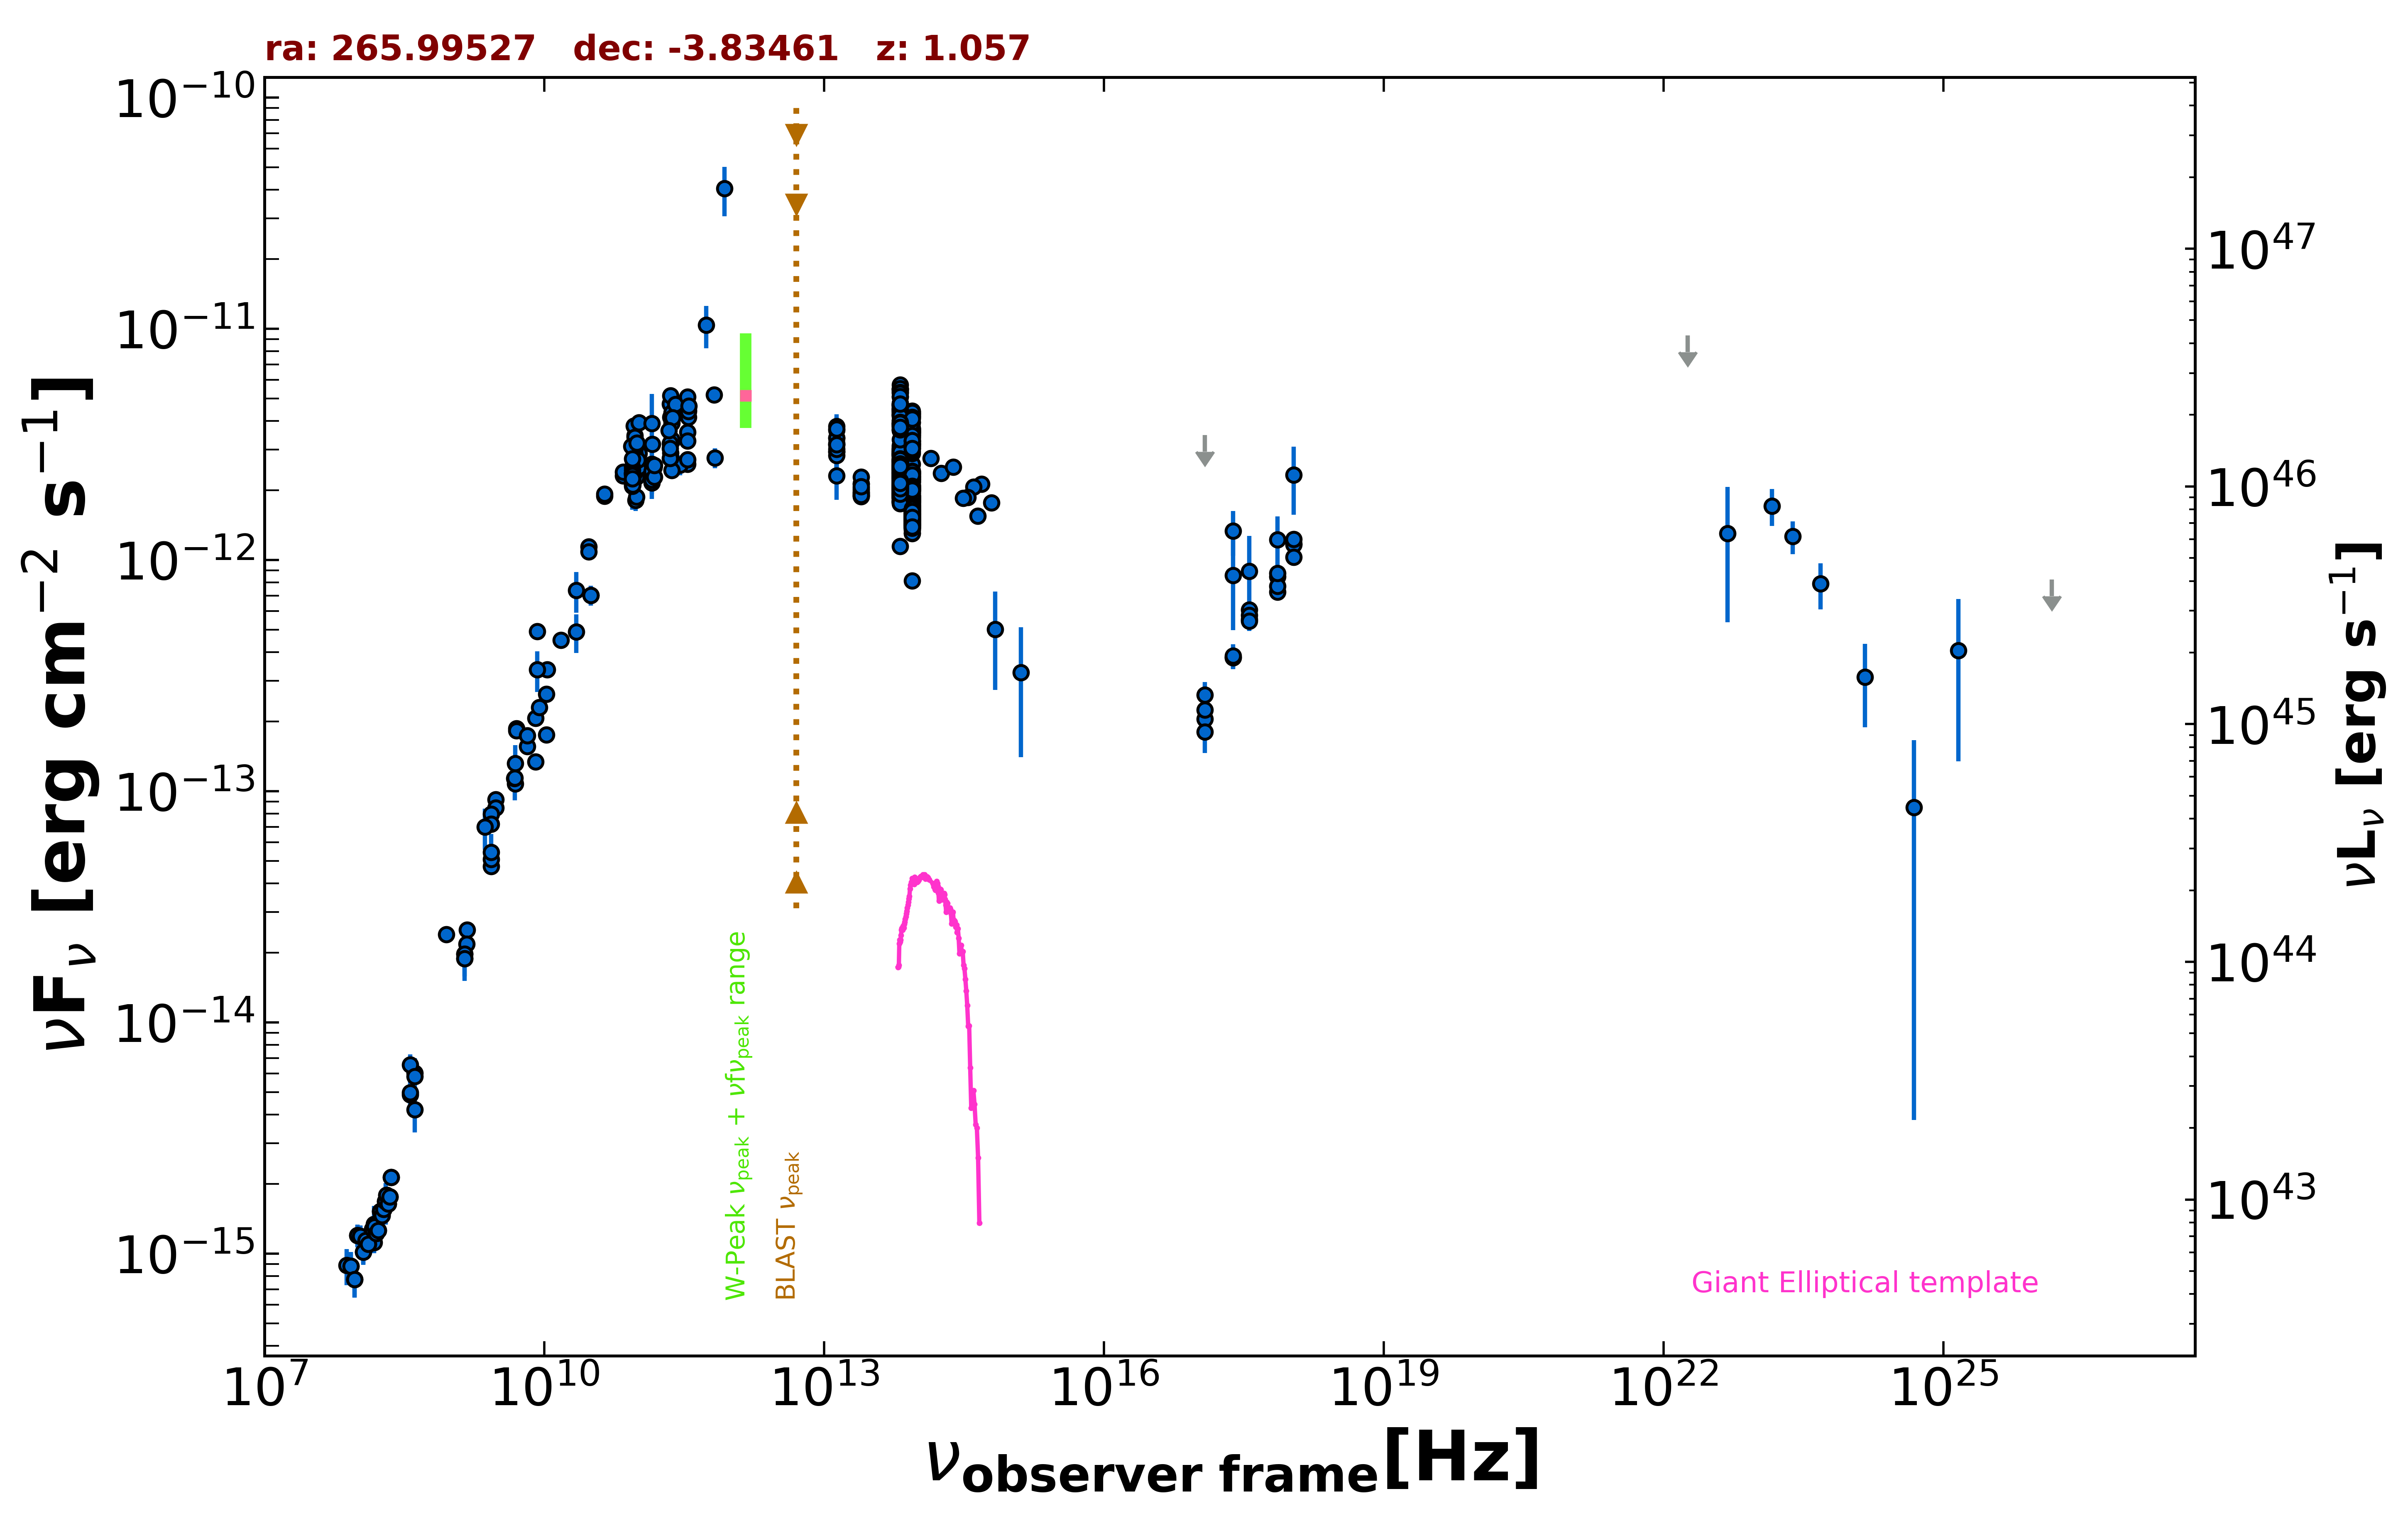

The file beside this chart, header and first rows:
freq., flux, err_flux, MJD_start, MJD_end, flag, catalog, reference
1.400e+09, 1.975e-14, 5.900e-16, 55000, 55000, , NVSS, Condon et al. 1998  AJ  115  1693
8.870e+08, 2.401e-14, 1.685e-15, 55000, 55000, , RACS, Hale et al. 2021  PASA  38  e058
3.000e+09, 9.211e-14, 4.950e-16, 55000, 55000, , VLASSQL, Gordon et al. 2021  ApJS  255  30
3.000e+09, 8.476e-14, 1.450e-16, 55000, 55000, , VLASSQL, Gordon et al. 2021  ApJS  255  30
2.418e+17, 1.335e-12, 2.940e-13, 55000, 55000, , RASS, Boller et al. 2016  A&A  103  1
2.418e+17, 3.788e-13, 2.890e-14, 54144, 55594, , 1OUSX, Giommi et al. in preparation
1.209e+17, 2.049e-13, 2.520e-14, 54144, 55594, , 1OUSX, Giommi et al. in preparation
3.627e+17, 5.527e-13, 3.260e-14, 54144, 55594, , 1OUSX, Giommi et al. in preparation
7.253e+17, 8.473e-13, 3.270e-14, 54144, 55594, , 1OUSX, Giommi et al. in preparation
1.088e+18, 1.175e-12, 6.500e-14, 54144, 55594, , 1OUSX, Giommi et al. in preparation
7.253e+17, 7.256e-13, 2.955e-14, 55000, 55000, , 2SXPS, Evans et al. 2020  ApJS  247  54
1.209e+17, 2.605e-13, 3.640e-14, 55000, 55000, , 2SXPS, Evans et al. 2020  ApJS  247  54
3.627e+17, 6.075e-13, 3.890e-14, 55000, 55000, , 2SXPS, Evans et al. 2020  ApJS  247  54
1.088e+18, 1.167e-12, 6.700e-14, 55000, 55000, , 2SXPS, Evans et al. 2020  ApJS  247  54
1.500e+08, 1.116e-15, 1.115e-16, 55000, 55000, , TGSS150, Intema et al. 2017  A&A  598  A781
8.400e+09, 4.903e-13, 0.000e+00, 55000, 55000, , CRATES, Healey et al. 2007  ApJS  171  61
8.085e+09, 2.070e-13, 1.375e-14, 55000, 55000, , KUEHR, Kuehr et al. 1981  A&AS  45  367
2.700e+09, 7.965e-14, 1.350e-15, 55000, 55000, , KUEHR, Kuehr et al. 1981  A&AS  45  367
5.009e+09, 1.863e-13, 6.500e-15, 55000, 55000, , KUEHR, Kuehr et al. 1981  A&AS  45  367
4.080e+08, 4.202e-15, 8.565e-16, 55000, 55000, , KUEHR, Kuehr et al. 1981  A&AS  45  367
1.050e+10, 1.753e-13, 7.350e-15, 55000, 55000, , KUEHR, Kuehr et al. 1981  A&AS  45  367
4.080e+08, 6.038e-15, 3.675e-16, 55000, 55000, , KUEHR, Kuehr et al. 1981  A&AS  45  367
3.650e+08, 6.570e-15, 6.935e-16, 55000, 55000, , KUEHR, Kuehr et al. 1981  A&AS  45  367
4.900e+09, 1.078e-13, 5.400e-15, 55000, 55000, , KUEHR, Kuehr et al. 1981  A&AS  45  367
2.700e+09, 4.725e-14, 8.100e-16, 55000, 55000, , KUEHR, Kuehr et al. 1981  A&AS  45  367
2.200e+10, 4.884e-13, 9.240e-14, 55000, 55000, , KUEHR, Kuehr et al. 1981  A&AS  45  367
2.695e+09, 5.067e-14, 1.885e-15, 55000, 55000, , KUEHR, Kuehr et al. 1981  A&AS  45  367
1.500e+10, 4.500e-13, 2.250e-14, 55000, 55000, , KUEHR, Kuehr et al. 1981  A&AS  45  367
3.140e+10, 7.034e-13, 2.515e-14, 55000, 55000, , KUEHR, Kuehr et al. 1981  A&AS  45  367
3.140e+10, 7.034e-13, 6.905e-14, 55000, 55000, , KUEHR, Kuehr et al. 1981  A&AS  45  367
6.600e+09, 1.564e-13, 7.250e-15, 55000, 55000, , KUEHR, Kuehr et al. 1981  A&AS  45  367
5.009e+09, 1.828e-13, 6.500e-15, 55000, 55000, , KUEHR, Kuehr et al. 1981  A&AS  45  367
1.050e+10, 2.625e-13, 8.400e-15, 55000, 55000, , KUEHR, Kuehr et al. 1981  A&AS  45  367
1.070e+10, 3.358e-13, 2.150e-15, 55000, 55000, , KUEHR, Kuehr et al. 1981  A&AS  45  367
6.600e+09, 1.736e-13, 7.250e-15, 55000, 55000, , KUEHR, Kuehr et al. 1981  A&AS  45  367
1.480e+09, 2.516e-14, 1.330e-15, 55000, 55000, , KUEHR, Kuehr et al. 1981  A&AS  45  367
8.085e+09, 1.342e-13, 4.850e-15, 55000, 55000, , KUEHR, Kuehr et al. 1981  A&AS  45  367
2.695e+09, 7.223e-14, 3.775e-15, 55000, 55000, , KUEHR, Kuehr et al. 1981  A&AS  45  367
8.870e+09, 2.306e-13, 8.000e-15, 55000, 55000, , KUEHR, Kuehr et al. 1981  A&AS  45  367
1.400e+09, 1.887e-14, 0.000e+00, 55000, 55000, , NORTH20, White and Becker  1992  ApJS  79  331
3.650e+08, 4.876e-15, 0.000e+00, 55000, 55000, , NORTH20, White and Becker  1992  ApJS  79  331
4.800e+09, 1.137e-13, 4.750e-15, 55000, 55000, , PMN, Griffith et al. 1993-1996  VizieR  VIII/…
1.035e+11, 2.554e-12, 7.650e-14, 56647, 56647, , ALMA, Bonato et al. 2019  MNRAS  485  1188
9.146e+10, 2.520e-12, 7.600e-14, 56647, 56647, , ALMA, Bonato et al. 2019  MNRAS  485  1188
3.435e+11, 2.597e-12, 1.030e-13, 56647, 56647, , ALMA, Bonato et al. 2019  MNRAS  485  1188
9.146e+10, 2.588e-12, 8.250e-14, 56656, 56656, , ALMA, Bonato et al. 2019  MNRAS  485  1188
1.035e+11, 2.587e-12, 1.035e-13, 56656, 56656, , ALMA, Bonato et al. 2019  MNRAS  485  1188
9.506e+10, 1.816e-12, 1.900e-13, 56946, 56946, , ALMA, Bonato et al. 2019  MNRAS  485  1188
2.850e+11, 2.576e-12, 2.565e-13, 56946, 56946, , ALMA, Bonato et al. 2019  MNRAS  485  1188
9.750e+10, 1.872e-12, 5.850e-14, 57173, 57173, , ALMA, Bonato et al. 2019  MNRAS  485  1188
2.330e+11, 2.446e-12, 9.350e-14, 57173, 57173, , ALMA, Bonato et al. 2019  MNRAS  485  1188
3.435e+11, 2.721e-12, 1.375e-13, 57173, 57173, , ALMA, Bonato et al. 2019  MNRAS  485  1188
6.730e+11, 2.766e-12, 2.760e-13, 57173, 57173, , ALMA, Bonato et al. 2019  MNRAS  485  1188
9.746e+10, 2.288e-12, 1.950e-13, 57234, 57234, , ALMA, Bonato et al. 2019  MNRAS  485  1188
8.900e+10, 3.059e-12, 1.525e-13, 57271, 57271, , ALMA, Bonato et al. 2019  MNRAS  485  1188
9.150e+10, 2.708e-12, 2.575e-13, 57382, 57382, , ALMA, Bonato et al. 2019  MNRAS  485  1188
2.330e+11, 3.262e-12, 4.730e-13, 57382, 57382, , ALMA, Bonato et al. 2019  MNRAS  485  1188
1.035e+11, 2.898e-12, 2.750e-13, 57382, 57382, , ALMA, Bonato et al. 2019  MNRAS  485  1188
2.239e+11, 4.734e-12, 2.370e-13, 57418, 57418, , ALMA, Bonato et al. 2019  MNRAS  485  1188
2.253e+11, 2.769e-12, 1.385e-13, 57451, 57451, , ALMA, Bonato et al. 2019  MNRAS  485  1188
... 782 more rows
